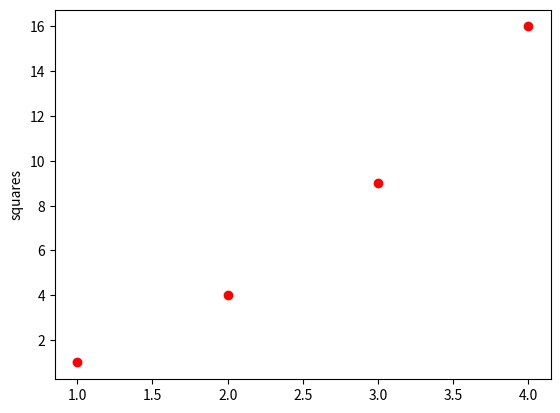

Recreate this plot in Python.
'''
Simple Plot
===========

To produce a simple plot, first create a figure with a set of axes.  Use 
            plt.subplot()

to do this.  This function only returns the axes and not the figure.  If you need to know the figure use:
            figure = plt.gcf()

The plot() method takes two arrays, one for x values and one for y values.  You can also pass a number of key
word args.
'''

import matplotlib.pyplot as plt

# object oriented interface uses axes 
ax = plt.subplot()      # create single figure with one axis
figure = plt.gcf()      # not used
color = "r"             # red
marker = "o"            # circle
redCircles = f"{color}{marker}"
ax.plot([1,2,3,4], [1,4,9,16], redCircles)
ax.set_ylabel("squares")
plt.show()

